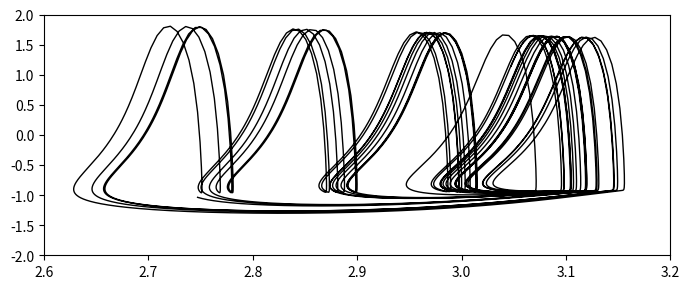

Python code for this plot:
# -*- coding: utf-8 -*-
"""
Created on Wed Mar 23 10:47:27 2022

@author: admin
"""

from scipy.integrate import odeint
import numpy as np
from numpy import exp
import matplotlib.pyplot as plt



a=1.0
b=3.0
c=1.0
d=5.0
s=4.0
r=0.006
x_1=-1.56
i=3
t_final = 2000.0
dt = 0.1


def derivative(x0,t):
    '''
    define Morris-Lecar Model
    '''
    x, y, z = x0
    
    dx = y - a*x**3 + b*x**2 + i - z
    dy = c - d*x**2 - y
    dz = r*(s*(x - x_1) - z)
    return np.array([dx, dy, dz])


x = -0.01
y = -2.0
z = -3.0
x0 = np.array([x, y, z])
print(x0) 

if __name__ == "__main__":

    t = np.arange(0, t_final, dt)
    
    sol = odeint(derivative, x0, t)
    
    x=sol[5000:, 0]
    z=sol[5000:, 2]
    plt.figure(figsize=(7, 3))
    plt.plot(z, x, lw=1, c="k")
    plt.xlim(2.6, 3.2)
    plt.ylim(-2, 2)
   
    plt.tight_layout()
    plt.savefig("MRplot.png")
    plt.show()